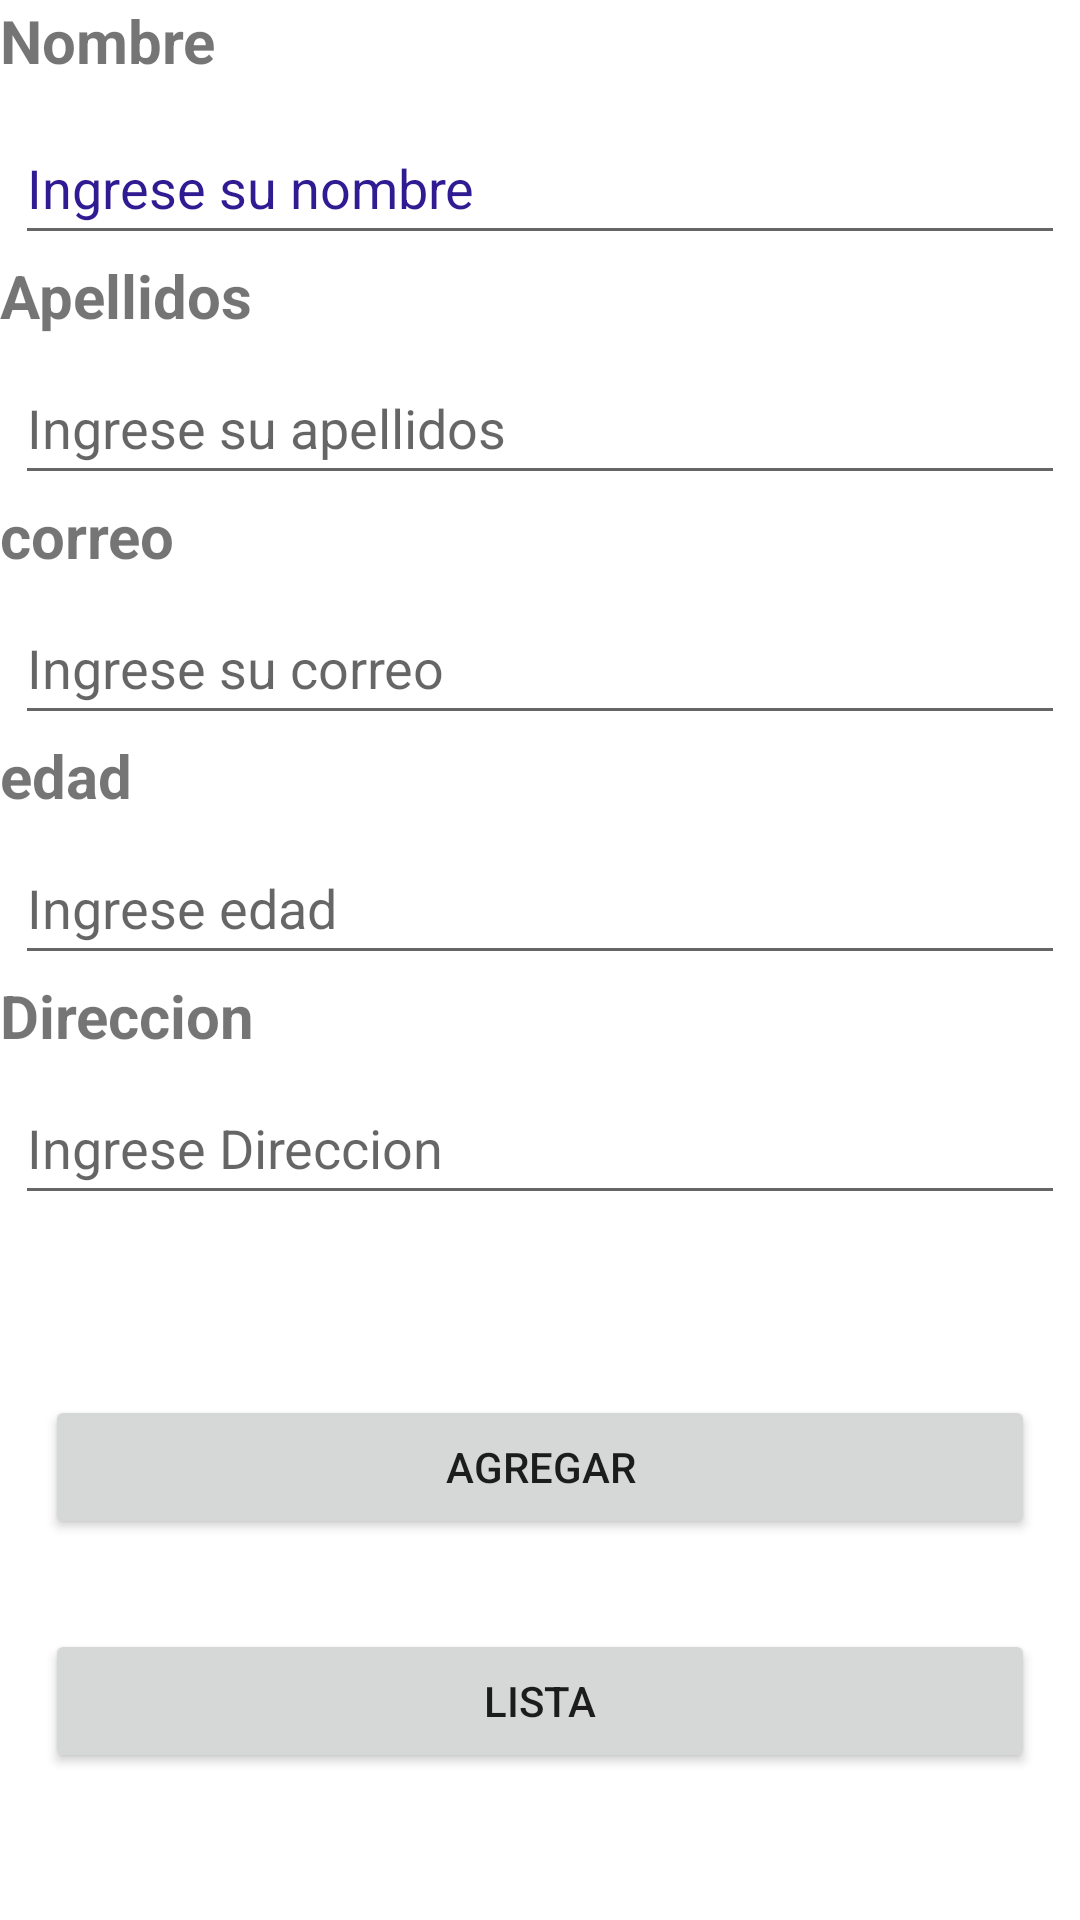

The Android layout XML behind this screen, and the referenced resources:
<!-- AndroidManifest.xml: application theme Theme.PM01TAREA13 -->
<!-- res/layout/activity_main.xml -->
<?xml version="1.0" encoding="utf-8"?>
<LinearLayout xmlns:android="http://schemas.android.com/apk/res/android"
    xmlns:app="http://schemas.android.com/apk/res-auto"
    xmlns:tools="http://schemas.android.com/tools"
    android:layout_width="match_parent"
    android:layout_height="match_parent"
    tools:context=".MainActivity"
    android:orientation="vertical">

    <TextView
        android:layout_width="match_parent"
        android:layout_height="wrap_content"
        android:text="Nombre"
        android:textSize="20sp"
        android:textStyle="bold" />

    <EditText
        android:id="@+id/nombres"
        android:layout_width="match_parent"
        android:layout_height="wrap_content"
        android:layout_marginStart="5dp"
        android:layout_marginTop="10dp"
        android:layout_marginEnd="5dp"
        android:ems="10"
        android:hint="Ingrese su nombre"
        android:inputType="textPersonName"
        android:minHeight="48dp"
        android:textColorHint="#311B92"
        app:layout_constraintEnd_toEndOf="parent"
        app:layout_constraintStart_toStartOf="parent"
        app:layout_constraintTop_toTopOf="parent" />

    <TextView
        android:layout_width="match_parent"
        android:layout_height="wrap_content"
        android:text="Apellidos"
        android:textSize="20sp"
        android:textStyle="bold" />

    <EditText
        android:id="@+id/apellidos"
        android:layout_width="match_parent"
        android:layout_height="wrap_content"
        android:layout_marginStart="5dp"
        android:layout_marginTop="5dp"
        android:layout_marginEnd="5dp"
        android:ems="10"
        android:hint="Ingrese su apellidos"
        android:inputType="textPersonName"
        android:minHeight="48dp"
        app:layout_constraintEnd_toEndOf="parent"
        app:layout_constraintStart_toStartOf="parent"
        app:layout_constraintTop_toBottomOf="@+id/nombres" />

    <TextView
        android:layout_width="match_parent"
        android:layout_height="wrap_content"
        android:text="correo"
        android:textSize="20sp"
        android:textStyle="bold" />

    <EditText
        android:id="@+id/correo"
        android:layout_width="match_parent"
        android:layout_height="wrap_content"
        android:layout_marginStart="5dp"
        android:layout_marginTop="5dp"
        android:layout_marginEnd="5dp"
        android:ems="10"
        android:hint="Ingrese su correo"
        android:inputType="textEmailAddress"
        android:minHeight="48dp"
        app:layout_constraintEnd_toEndOf="parent"
        app:layout_constraintHorizontal_bias="0.497"
        app:layout_constraintStart_toStartOf="parent"
        app:layout_constraintTop_toBottomOf="@+id/apellidos" />

    <TextView
        android:layout_width="match_parent"
        android:layout_height="wrap_content"
        android:text="edad"
        android:textSize="20sp"
        android:textStyle="bold" />


    <EditText
        android:id="@+id/edad"
        android:layout_width="match_parent"
        android:layout_height="wrap_content"
        android:layout_marginStart="5dp"
        android:layout_marginTop="5dp"
        android:layout_marginEnd="5dp"
        android:ems="10"
        android:hint="Ingrese edad"
        android:inputType="number"
        android:minHeight="48dp"
        app:layout_constraintEnd_toEndOf="parent"
        app:layout_constraintStart_toStartOf="parent"
        app:layout_constraintTop_toBottomOf="@+id/correo" />

    <TextView
        android:layout_width="match_parent"
        android:layout_height="wrap_content"
        android:text="Direccion"
        android:textSize="20sp"
        android:textStyle="bold" />

    <EditText
        android:id="@+id/direccion"
        android:layout_width="match_parent"
        android:layout_height="wrap_content"
        android:layout_marginStart="5dp"
        android:layout_marginTop="5dp"
        android:layout_marginEnd="5dp"
        android:ems="10"
        android:hint="Ingrese Direccion"
        android:inputType="text"
        android:minHeight="48dp"
        app:layout_constraintEnd_toEndOf="parent"
        app:layout_constraintStart_toStartOf="parent"
        app:layout_constraintTop_toBottomOf="@+id/edad" />

    <Button
        android:id="@+id/btnagregar"
        android:layout_width="match_parent"
        android:layout_height="wrap_content"
        android:layout_marginLeft="15dp"
        android:layout_marginTop="60dp"
        android:layout_marginRight="15dp"
        android:text="Agregar"
        app:layout_constraintEnd_toEndOf="parent"
        app:layout_constraintHorizontal_bias="0.0"
        app:layout_constraintStart_toStartOf="parent"
        app:layout_constraintTop_toBottomOf="@+id/direccion" />

    <Button
        android:id="@+id/btn_lista"
        android:layout_width="match_parent"
        android:layout_height="wrap_content"
        android:layout_marginLeft="15dp"
        android:layout_marginTop="30dp"
        android:layout_marginRight="15dp"
        android:text="LISTA"
        app:layout_constraintEnd_toEndOf="parent"
        app:layout_constraintHorizontal_bias="0.0"
        app:layout_constraintStart_toStartOf="parent"
        app:layout_constraintTop_toBottomOf="@+id/btnagregar" />

</LinearLayout>
<!-- resources referenced by this layout -->
<resources>
  <style name="Theme.PM01TAREA13" parent="Theme.MaterialComponents.DayNight.DarkActionBar">
          
          <item name="colorPrimary">@color/purple_500</item>
          <item name="colorPrimaryVariant">@color/purple_700</item>
          <item name="colorOnPrimary">@color/white</item>
          
          <item name="colorSecondary">@color/teal_200</item>
          <item name="colorSecondaryVariant">@color/teal_700</item>
          <item name="colorOnSecondary">@color/black</item>
          
          <item name="android:statusBarColor">?attr/colorPrimaryVariant</item>
          
      </style>
  <!-- not gathered from this repository: default colours our renderer supplied (Android Studio template values) -->
  <color name="purple_500">#FF6200EE</color>
  <color name="purple_700">#FF3700B3</color>
  <color name="teal_200">#FF03DAC5</color>
  <color name="teal_700">#FF018786</color>
  <color name="black">#FF000000</color>
  <color name="white">#FFFFFFFF</color>
</resources>
